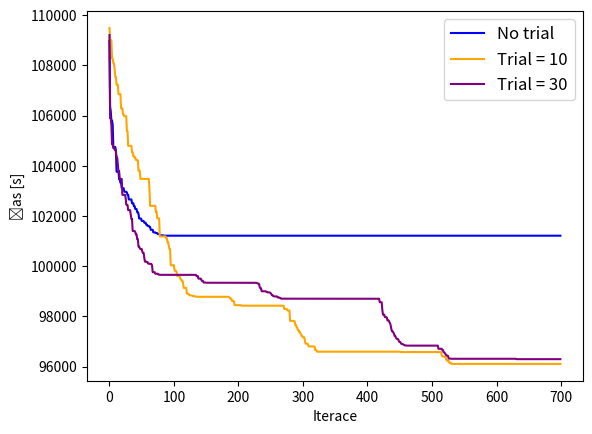

Generate this figure with matplotlib:
import matplotlib.pyplot as plt

fig, ax = plt.subplots()

no_trial = [108973, 106345, 106170, 105799, 105799, 105633, 104748, 104748, 104748, 104748, 104595, 103764, 103764, 103764, 103764, 103461, 103461, 103323, 103323, 103111, 103109, 103109, 103109, 102966, 102966, 102966, 102966, 102936, 102836, 102836, 102657, 102657, 102657, 102657, 102657, 102506, 102506, 102506, 102392, 102392, 102277, 102277, 102277, 102149, 102148, 102090, 101898, 101898, 101898, 101898, 101801, 101801, 101801, 101795, 101733, 101733, 101733, 101651, 101651, 101606, 101606, 101606, 101560, 101560, 101448, 101448, 101448, 101448, 101346, 101346, 101346, 101346, 101317, 101317, 101317, 101275, 101275, 101275, 101252, 101230, 101230, 101230, 101230, 101230, 101214, 101214, 101214, 101214, 101214, 101214, 101214, 101214, 101214, 101214, 101214, 101214, 101214, 101214, 101214, 101214, 101214, 101214, 101214, 101214, 101214, 101214, 101214, 101214, 101214, 101214, 101214, 101214, 101214, 101214, 101214, 101214, 101214, 101214, 101214, 101214, 101214, 101214, 101214, 101214, 101214, 101214, 101214, 101214, 101214, 101214, 101214, 101214, 101214, 101214, 101214, 101214, 101214, 101214, 101214, 101214, 101214, 101214, 101214, 101214, 101214, 101214, 101214, 101214, 101214, 101214, 101214, 101214, 101214, 101214, 101214, 101214, 101214, 101214, 101214, 101214, 101214, 101214, 101214, 101214, 101214, 101214, 101214, 101214, 101214, 101214, 101214, 101214, 101214, 101214, 101214, 101214, 101214, 101214, 101214, 101214, 101214, 101214, 101214, 101214, 101214, 101214, 101214, 101214, 101214, 101214, 101214, 101214, 101214, 101214, 101214, 101214, 101214, 101214, 101214, 101214, 101214, 101214, 101214, 101214, 101214, 101214, 101214, 101214, 101214, 101214, 101214, 101214, 101214, 101214, 101214, 101214, 101214, 101214, 101214, 101214, 101214, 101214, 101214, 101214, 101214, 101214, 101214, 101214, 101214, 101214, 101214, 101214, 101214, 101214, 101214, 101214, 101214, 101214, 101214, 101214, 101214, 101214, 101214, 101214, 101214, 101214, 101214, 101214, 101214, 101214, 101214, 101214, 101214, 101214, 101214, 101214, 101214, 101214, 101214, 101214, 101214, 101214, 101214, 101214, 101214, 101214, 101214, 101214, 101214, 101214, 101214, 101214, 101214, 101214, 101214, 101214, 101214, 101214, 101214, 101214, 101214, 101214, 101214, 101214, 101214, 101214, 101214, 101214, 101214, 101214, 101214, 101214, 101214, 101214, 101214, 101214, 101214, 101214, 101214, 101214, 101214, 101214, 101214, 101214, 101214, 101214, 101214, 101214, 101214, 101214, 101214, 101214, 101214, 101214, 101214, 101214, 101214, 101214, 101214, 101214, 101214, 101214, 101214, 101214, 101214, 101214, 101214, 101214, 101214, 101214, 101214, 101214, 101214, 101214, 101214, 101214, 101214, 101214, 101214, 101214, 101214, 101214, 101214, 101214, 101214, 101214, 101214, 101214, 101214, 101214, 101214, 101214, 101214, 101214, 101214, 101214, 101214, 101214, 101214, 101214, 101214, 101214, 101214, 101214, 101214, 101214, 101214, 101214, 101214, 101214, 101214, 101214, 101214, 101214, 101214, 101214, 101214, 101214, 101214, 101214, 101214, 101214, 101214, 101214, 101214, 101214, 101214, 101214, 101214, 101214, 101214, 101214, 101214, 101214, 101214, 101214, 101214, 101214, 101214, 101214, 101214, 101214, 101214, 101214, 101214, 101214, 101214, 101214, 101214, 101214, 101214, 101214, 101214, 101214, 101214, 101214, 101214, 101214, 101214, 101214, 101214, 101214, 101214, 101214, 101214, 101214, 101214, 101214, 101214, 101214, 101214, 101214, 101214, 101214, 101214, 101214, 101214, 101214, 101214, 101214, 101214, 101214, 101214, 101214, 101214, 101214, 101214, 101214, 101214, 101214, 101214, 101214, 101214, 101214, 101214, 101214, 101214, 101214, 101214, 101214, 101214, 101214, 101214, 101214, 101214, 101214, 101214, 101214, 101214, 101214, 101214, 101214, 101214, 101214, 101214, 101214, 101214, 101214, 101214, 101214, 101214, 101214, 101214, 101214, 101214, 101214, 101214, 101214, 101214, 101214, 101214, 101214, 101214, 101214, 101214, 101214, 101214, 101214, 101214, 101214, 101214, 101214, 101214, 101214, 101214, 101214, 101214, 101214, 101214, 101214, 101214, 101214, 101214, 101214, 101214, 101214, 101214, 101214, 101214, 101214, 101214, 101214, 101214, 101214, 101214, 101214, 101214, 101214, 101214, 101214, 101214, 101214, 101214, 101214, 101214, 101214, 101214, 101214, 101214, 101214, 101214, 101214, 101214, 101214, 101214, 101214, 101214, 101214, 101214, 101214, 101214, 101214, 101214, 101214, 101214, 101214, 101214, 101214, 101214, 101214, 101214, 101214, 101214, 101214, 101214, 101214, 101214, 101214, 101214, 101214, 101214, 101214, 101214, 101214, 101214, 101214, 101214, 101214, 101214, 101214, 101214, 101214, 101214, 101214, 101214, 101214, 101214, 101214, 101214, 101214, 101214, 101214, 101214, 101214, 101214, 101214, 101214, 101214, 101214, 101214, 101214, 101214, 101214, 101214, 101214, 101214, 101214, 101214, 101214, 101214, 101214, 101214, 101214, 101214, 101214, 101214, 101214, 101214, 101214, 101214, 101214, 101214, 101214, 101214, 101214, 101214, 101214, 101214, 101214, 101214, 101214, 101214, 101214, 101214, 101214, 101214, 101214, 101214, 101214, 101214, 101214, 101214, 101214, 101214, 101214, 101214, 101214, 101214, 101214, 101214, 101214, 101214, 101214, 101214, 101214, 101214, 101214, 101214, 101214, 101214, 101214, 101214, 101214, 101214, 101214, 101214, 101214, 101214, 101214, 101214, 101214, 101214, 101214, 101214, 101214, 101214, 101214, 101214, 101214, 101214, 101214, 101214, 101214, 101214, 101214, 101214, 101214, 101214, 101214, 101214, 101214, 101214, 101214, 101214, 101214, 101214, 101214, 101214, 101214, 101214]
no_trial_r = range(0, 700)
ax.plot(no_trial_r, no_trial, label='No trial', color='blue')

trial_10 = [109494, 109081, 108986, 108986, 108280, 108280, 108083, 108083, 107859, 107547, 107536, 107228, 107228, 107228, 106855, 106855, 106855, 106855, 106289, 106289, 106289, 106046, 106046, 105978, 105978, 105978, 105978, 105384, 105384, 104794, 104794, 104794, 104794, 104794, 104794, 104538, 104538, 104374, 104374, 104333, 104333, 104235, 104223, 104223, 104223, 103806, 103806, 103806, 103479, 103479, 103479, 103479, 103479, 103479, 103479, 103479, 103479, 103479, 103479, 103479, 103479, 103479, 103080, 102404, 102404, 102404, 102404, 102404, 102404, 102404, 102404, 102404, 102169, 102169, 101907, 101907, 101907, 101907, 101185, 101185, 101185, 101185, 101185, 101185, 101185, 101185, 101185, 101185, 101114, 101114, 100945, 100945, 100819, 100670, 100670, 100037, 100037, 100037, 100037, 100037, 100037, 99815, 99815, 99814, 99767, 99609, 99609, 99609, 99609, 99566, 99489, 99471, 99421, 99421, 99361, 99134, 99134, 99134, 99134, 99134, 98901, 98901, 98901, 98886, 98840, 98840, 98840, 98837, 98824, 98810, 98810, 98810, 98792, 98792, 98792, 98779, 98779, 98779, 98779, 98779, 98779, 98779, 98779, 98779, 98779, 98779, 98779, 98779, 98779, 98779, 98779, 98779, 98779, 98779, 98779, 98779, 98779, 98779, 98779, 98779, 98779, 98779, 98779, 98779, 98779, 98779, 98779, 98779, 98779, 98779, 98779, 98779, 98779, 98779, 98779, 98779, 98779, 98779, 98779, 98779, 98779, 98779, 98779, 98779, 98779, 98761, 98761, 98734, 98700, 98700, 98616, 98616, 98616, 98589, 98445, 98445, 98445, 98445, 98445, 98445, 98445, 98445, 98445, 98445, 98445, 98425, 98425, 98425, 98425, 98425, 98425, 98425, 98425, 98425, 98425, 98425, 98425, 98425, 98425, 98425, 98425, 98425, 98425, 98425, 98425, 98425, 98425, 98425, 98425, 98425, 98425, 98425, 98425, 98425, 98425, 98425, 98425, 98425, 98425, 98425, 98425, 98425, 98425, 98425, 98425, 98425, 98425, 98425, 98425, 98425, 98425, 98425, 98425, 98425, 98425, 98425, 98425, 98425, 98425, 98425, 98425, 98425, 98425, 98425, 98425, 98425, 98425, 98425, 98425, 98425, 98425, 98294, 98294, 98294, 98294, 98294, 98231, 98231, 98231, 98231, 97820, 97820, 97820, 97820, 97820, 97820, 97806, 97806, 97656, 97656, 97573, 97554, 97452, 97452, 97387, 97385, 97318, 97286, 97217, 97217, 97166, 97166, 97166, 97019, 96912, 96912, 96912, 96912, 96875, 96800, 96800, 96800, 96797, 96797, 96797, 96797, 96797, 96797, 96797, 96647, 96647, 96647, 96591, 96591, 96591, 96591, 96591, 96591, 96591, 96591, 96591, 96591, 96591, 96591, 96591, 96591, 96591, 96591, 96591, 96591, 96591, 96591, 96591, 96591, 96591, 96591, 96591, 96591, 96591, 96591, 96591, 96591, 96591, 96591, 96591, 96591, 96591, 96591, 96591, 96591, 96591, 96591, 96591, 96591, 96591, 96591, 96591, 96591, 96591, 96591, 96591, 96591, 96591, 96591, 96591, 96591, 96591, 96591, 96591, 96591, 96591, 96591, 96591, 96591, 96591, 96591, 96591, 96591, 96591, 96591, 96591, 96591, 96591, 96591, 96591, 96591, 96591, 96591, 96591, 96591, 96591, 96591, 96591, 96591, 96591, 96591, 96591, 96591, 96591, 96591, 96591, 96591, 96591, 96591, 96591, 96591, 96591, 96591, 96591, 96591, 96591, 96591, 96591, 96591, 96591, 96591, 96591, 96591, 96591, 96591, 96591, 96591, 96591, 96591, 96591, 96591, 96591, 96591, 96591, 96591, 96591, 96591, 96591, 96591, 96591, 96591, 96591, 96591, 96591, 96591, 96591, 96576, 96576, 96576, 96576, 96576, 96576, 96576, 96576, 96576, 96576, 96576, 96576, 96576, 96576, 96576, 96576, 96576, 96576, 96576, 96576, 96576, 96576, 96576, 96576, 96576, 96576, 96576, 96576, 96576, 96576, 96576, 96576, 96576, 96576, 96576, 96576, 96576, 96576, 96576, 96576, 96576, 96576, 96576, 96576, 96576, 96576, 96576, 96576, 96576, 96576, 96576, 96576, 96576, 96576, 96576, 96576, 96576, 96576, 96576, 96576, 96576, 96576, 96576, 96576, 96461, 96410, 96399, 96399, 96399, 96384, 96384, 96277, 96277, 96222, 96222, 96222, 96145, 96145, 96145, 96104, 96104, 96104, 96104, 96104, 96104, 96104, 96104, 96104, 96104, 96104, 96104, 96104, 96104, 96104, 96104, 96104, 96104, 96104, 96104, 96104, 96104, 96104, 96104, 96104, 96104, 96104, 96104, 96104, 96104, 96104, 96104, 96104, 96104, 96104, 96104, 96104, 96104, 96104, 96104, 96104, 96104, 96104, 96104, 96104, 96104, 96104, 96104, 96104, 96104, 96104, 96104, 96104, 96104, 96104, 96104, 96104, 96104, 96104, 96104, 96104, 96104, 96104, 96104, 96104, 96104, 96104, 96104, 96104, 96104, 96104, 96104, 96104, 96104, 96104, 96104, 96104, 96104, 96104, 96104, 96104, 96104, 96104, 96104, 96104, 96104, 96104, 96104, 96104, 96104, 96104, 96104, 96104, 96104, 96104, 96104, 96104, 96104, 96104, 96104, 96104, 96104, 96104, 96104, 96104, 96104, 96104, 96104, 96104, 96104, 96104, 96104, 96104, 96104, 96104, 96104, 96104, 96104, 96104, 96104, 96104, 96104, 96104, 96104, 96104, 96104, 96104, 96104, 96104, 96104, 96104, 96104, 96104, 96104, 96104, 96104, 96104, 96104, 96104, 96104, 96104, 96104, 96104, 96104, 96104, 96104, 96104, 96104, 96104, 96104, 96104, 96104, 96104, 96104, 96104, 96104, 96104, 96104, 96104, 96104, 96104, 96104, 96104, 96104, 96104, 96104, 96104, 96104, 96104, 96104]
trial_10_r = range(0, 700)
ax.plot(trial_10_r, trial_10, label='Trial = 10', color='orange')

trial_30 = [109207, 105899, 105899, 105613, 104863, 104863, 104706, 104706, 104652, 104652, 104569, 104325, 104325, 104073, 103779, 103779, 103477, 103477, 103477, 103477, 102843, 102843, 102843, 102843, 102843, 102734, 102464, 102437, 102437, 102232, 102232, 102232, 102232, 102046, 101878, 101878, 101401, 101401, 101399, 101399, 101360, 101265, 101265, 101076, 101076, 100778, 100778, 100717, 100681, 100681, 100681, 100573, 100527, 100527, 100331, 100178, 100178, 100178, 100159, 100159, 100101, 100101, 100101, 100088, 100088, 100088, 100034, 99761, 99761, 99761, 99761, 99699, 99699, 99699, 99699, 99698, 99664, 99660, 99660, 99654, 99654, 99654, 99654, 99654, 99654, 99654, 99653, 99653, 99653, 99653, 99653, 99653, 99653, 99653, 99653, 99653, 99653, 99653, 99653, 99653, 99653, 99653, 99653, 99653, 99653, 99653, 99653, 99653, 99653, 99653, 99653, 99653, 99653, 99653, 99653, 99653, 99653, 99653, 99653, 99653, 99653, 99653, 99653, 99653, 99653, 99653, 99653, 99653, 99653, 99653, 99653, 99653, 99653, 99653, 99653, 99604, 99604, 99604, 99503, 99503, 99503, 99503, 99495, 99417, 99407, 99407, 99347, 99347, 99347, 99347, 99339, 99339, 99339, 99339, 99339, 99339, 99339, 99339, 99339, 99339, 99339, 99339, 99339, 99339, 99339, 99339, 99339, 99339, 99339, 99339, 99339, 99339, 99339, 99339, 99339, 99339, 99339, 99339, 99339, 99339, 99339, 99339, 99339, 99339, 99339, 99339, 99339, 99339, 99339, 99339, 99339, 99339, 99339, 99339, 99339, 99339, 99339, 99339, 99339, 99339, 99339, 99339, 99339, 99339, 99339, 99339, 99339, 99339, 99339, 99339, 99339, 99339, 99339, 99339, 99339, 99339, 99339, 99339, 99339, 99339, 99339, 99339, 99339, 99339, 99339, 99339, 99336, 99336, 99336, 99324, 99308, 99308, 99277, 99159, 99119, 99119, 99000, 99000, 99000, 99000, 99000, 99000, 98998, 98981, 98981, 98954, 98954, 98951, 98951, 98951, 98917, 98882, 98841, 98841, 98808, 98796, 98796, 98792, 98792, 98792, 98790, 98751, 98751, 98751, 98733, 98733, 98704, 98704, 98704, 98704, 98702, 98702, 98701, 98701, 98701, 98701, 98701, 98701, 98701, 98701, 98701, 98701, 98701, 98701, 98701, 98701, 98701, 98701, 98701, 98701, 98701, 98701, 98701, 98701, 98701, 98701, 98701, 98701, 98701, 98701, 98701, 98701, 98701, 98701, 98701, 98701, 98701, 98701, 98701, 98701, 98701, 98701, 98701, 98701, 98701, 98701, 98701, 98701, 98701, 98701, 98701, 98701, 98701, 98701, 98701, 98701, 98701, 98701, 98701, 98701, 98701, 98701, 98701, 98701, 98701, 98701, 98701, 98701, 98701, 98701, 98701, 98701, 98701, 98701, 98701, 98701, 98701, 98701, 98701, 98701, 98701, 98701, 98701, 98701, 98701, 98701, 98701, 98701, 98701, 98701, 98701, 98701, 98701, 98701, 98701, 98701, 98701, 98701, 98701, 98701, 98701, 98701, 98701, 98701, 98701, 98701, 98701, 98701, 98701, 98701, 98701, 98701, 98701, 98701, 98701, 98701, 98701, 98701, 98701, 98701, 98701, 98701, 98701, 98701, 98701, 98701, 98701, 98701, 98701, 98701, 98701, 98701, 98701, 98701, 98701, 98701, 98701, 98701, 98701, 98701, 98701, 98701, 98701, 98701, 98701, 98701, 98701, 98701, 98701, 98565, 98565, 98562, 98562, 98257, 98068, 98068, 98068, 97969, 97969, 97969, 97956, 97834, 97834, 97834, 97766, 97726, 97635, 97490, 97403, 97403, 97361, 97313, 97222, 97222, 97152, 97111, 97098, 97098, 97056, 96993, 96979, 96973, 96917, 96897, 96897, 96886, 96870, 96863, 96840, 96840, 96840, 96833, 96833, 96833, 96833, 96833, 96833, 96833, 96833, 96833, 96833, 96833, 96833, 96833, 96833, 96833, 96833, 96833, 96833, 96833, 96833, 96833, 96833, 96833, 96833, 96833, 96833, 96833, 96833, 96833, 96833, 96833, 96833, 96833, 96833, 96833, 96833, 96833, 96833, 96833, 96833, 96833, 96833, 96833, 96833, 96833, 96833, 96833, 96833, 96833, 96707, 96707, 96707, 96707, 96707, 96707, 96656, 96656, 96570, 96561, 96535, 96489, 96451, 96451, 96417, 96417, 96316, 96316, 96316, 96316, 96309, 96309, 96309, 96309, 96309, 96309, 96309, 96309, 96309, 96309, 96309, 96309, 96309, 96309, 96309, 96309, 96309, 96309, 96309, 96309, 96309, 96309, 96309, 96309, 96309, 96309, 96309, 96309, 96309, 96309, 96309, 96309, 96309, 96309, 96309, 96309, 96309, 96309, 96309, 96309, 96309, 96309, 96309, 96309, 96309, 96309, 96309, 96309, 96309, 96309, 96309, 96309, 96309, 96309, 96309, 96309, 96309, 96309, 96309, 96309, 96309, 96309, 96309, 96309, 96309, 96309, 96309, 96309, 96309, 96309, 96309, 96309, 96309, 96309, 96309, 96309, 96309, 96309, 96309, 96309, 96309, 96309, 96309, 96309, 96309, 96309, 96309, 96309, 96309, 96309, 96309, 96309, 96309, 96309, 96309, 96309, 96309, 96309, 96309, 96309, 96309, 96294, 96294, 96294, 96294, 96294, 96294, 96294, 96294, 96294, 96294, 96294, 96294, 96294, 96294, 96294, 96294, 96294, 96294, 96294, 96294, 96294, 96294, 96294, 96294, 96294, 96294, 96294, 96294, 96294, 96294, 96294, 96294, 96294, 96294, 96294, 96294, 96294, 96294, 96294, 96294, 96294, 96294, 96294, 96294, 96294, 96294, 96294, 96294, 96294, 96294, 96294, 96294, 96294, 96294, 96294, 96294, 96294, 96294, 96294, 96294, 96294, 96294, 96294, 96294, 96294, 96294, 96294, 96294, 96294]
trial_30_r = range(0, 700)
ax.plot(trial_30_r, trial_30, label='Trial = 30', color='purple')

legend = ax.legend(loc='upper right', fontsize='large')

plt.xlabel('Iterace')
plt.ylabel('Čas [s]')

plt.title('')

plt.savefig('plotComparisonTrials.png')
plt.show()
